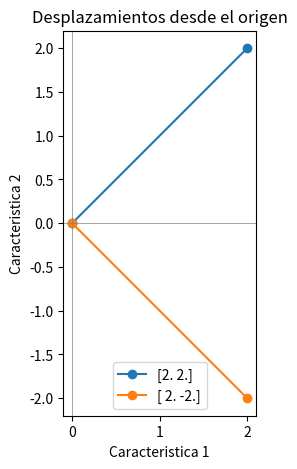

Here is the Python script that generated this plot:
import numpy as np
import pandas as pd
import matplotlib.pyplot as plt


x = np.array([1., 2.])
y = np.array([4., 6.])
distancias = {f"Minkowski p={p}": np.sum(np.abs(x-y)**p)**(1/p) for p in [1, 2, 3]}
pd.Series(distancias, name="Distancia")


viviendas = pd.DataFrame({"habitaciones": [2., 3., 2.], "area_m2": [100., 100., 120.]}, index=["Referencia", "A", "B"])
original = viviendas.to_numpy()
otras_unidades = original / np.array([1., 1000.])
comparacion = pd.DataFrame({"Distancia con area en m2": np.linalg.norm(original[1:] - original[0], axis=1), "Distancia con area en miles de m2": np.linalg.norm(otras_unidades[1:] - otras_unidades[0], axis=1)}, index=["A", "B"])
comparacion


S = np.array([[4., 3.], [3., 4.]])
desplazamientos = np.array([[2., 2.], [2., -2.]])
resultados = []
for delta in desplazamientos:
    resultados.append({"Desplazamiento": str(delta), "Euclidiana": np.linalg.norm(delta), "Mahalanobis": np.sqrt(delta @ np.linalg.solve(S, delta))})
pd.DataFrame(resultados)


fig, ax = plt.subplots(figsize=(5, 5))
for delta, color in zip(desplazamientos, ["tab:blue", "tab:orange"]):
    ax.plot([0, delta[0]], [0, delta[1]], marker="o", color=color, label=str(delta))
ax.axhline(0, color="gray", linewidth=0.5)
ax.axvline(0, color="gray", linewidth=0.5)
ax.set(xlabel="Caracteristica 1", ylabel="Caracteristica 2", title="Desplazamientos desde el origen")
ax.set_aspect("equal")
ax.legend()
plt.show()
